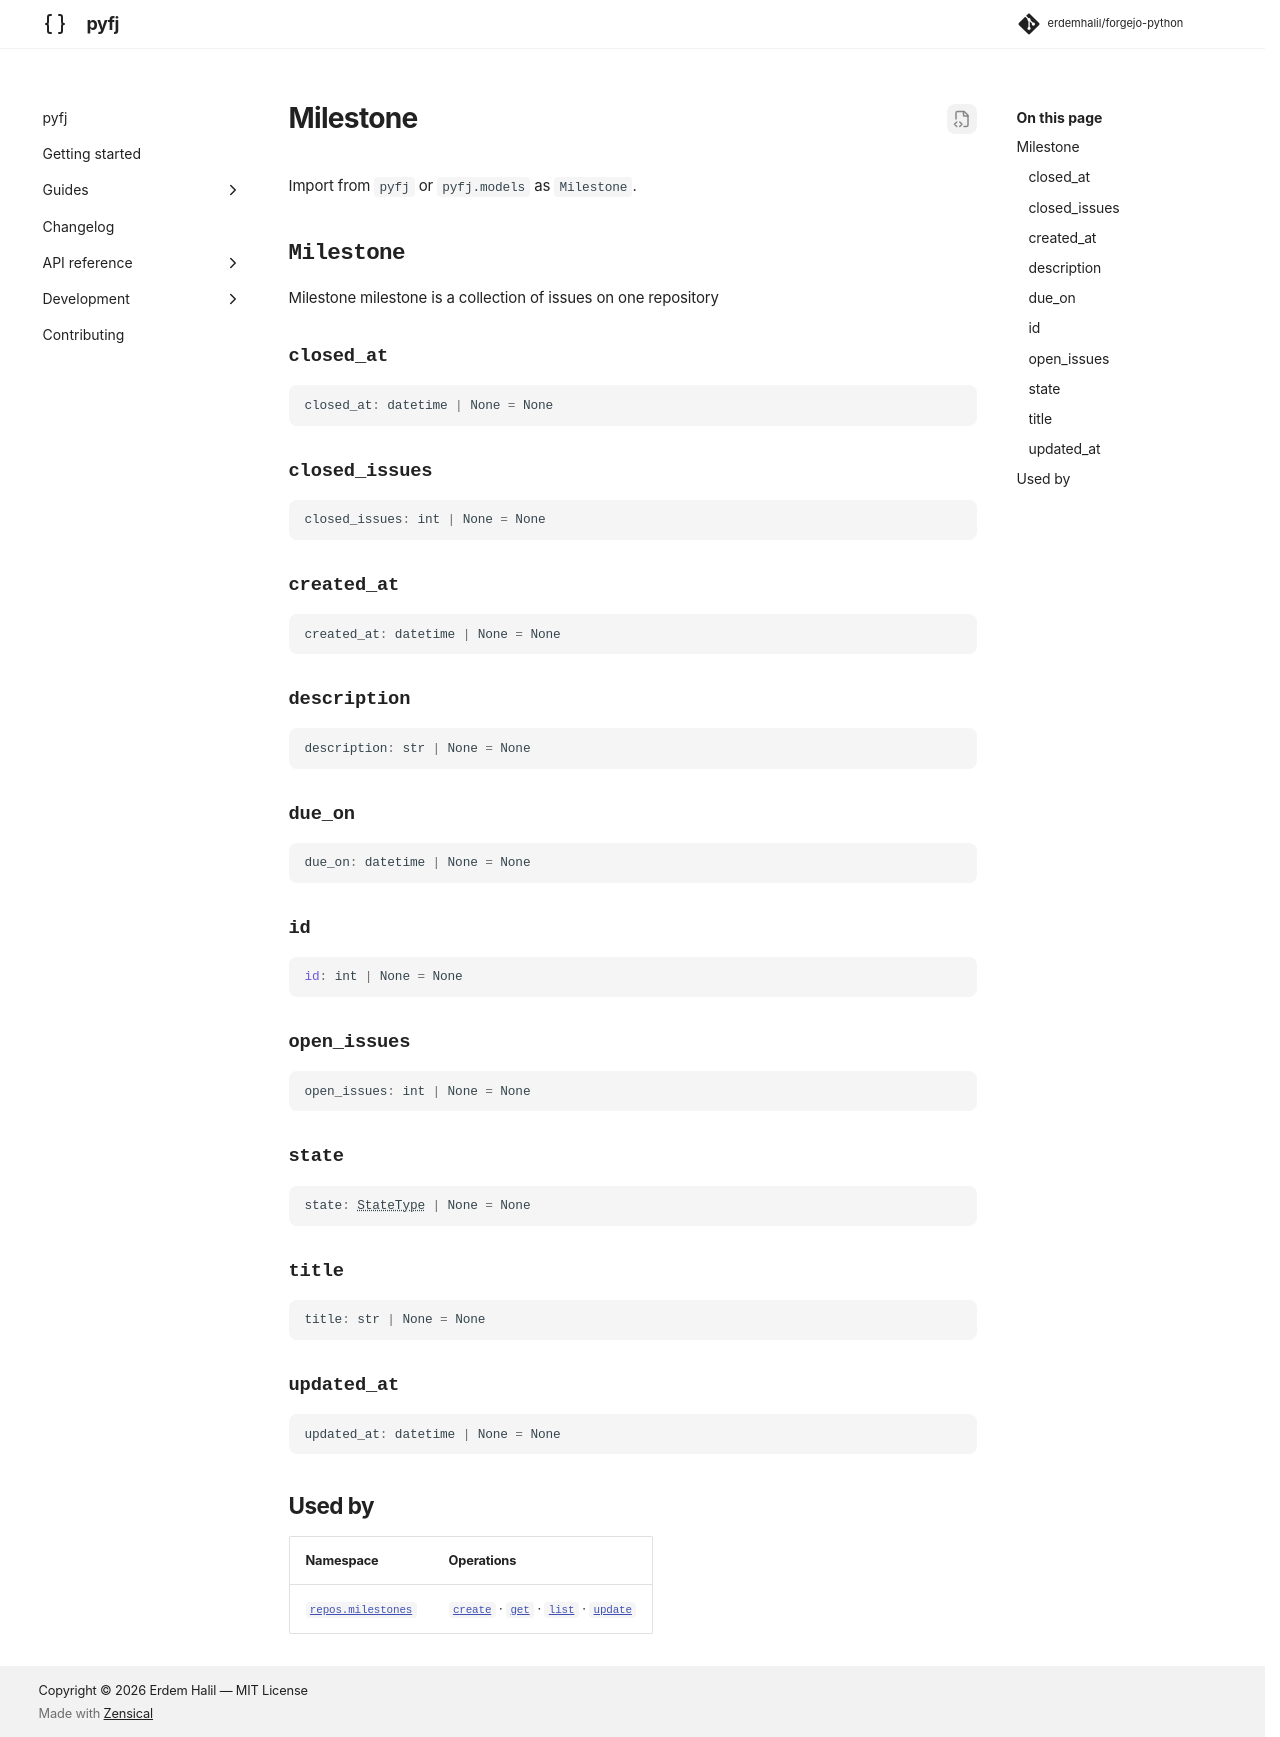

repository: erdemhalil/forgejo-python · page: 0.1/reference/models/milestone/index.html · generator: mkdocs

---
title: "Milestone"
description: "Milestone milestone is a collection of issues on one repository"
---

# Milestone

Import from `pyfj` or `pyfj.models` as `Milestone`.

::: pyfj._generated.models.milestone.Milestone

## Used by

| Namespace | Operations |
|---|---|
| [`repos.milestones`](../namespaces/repos/milestones/index.md) | [`create`](../namespaces/repos/milestones/index.md#pyfj._generated.api.repos.ReposMilestones.create) · [`get`](../namespaces/repos/milestones/index.md#pyfj._generated.api.repos.ReposMilestones.get) · [`list`](../namespaces/repos/milestones/index.md#pyfj._generated.api.repos.ReposMilestones.list) · [`update`](../namespaces/repos/milestones/index.md#pyfj._generated.api.repos.ReposMilestones.update) |
